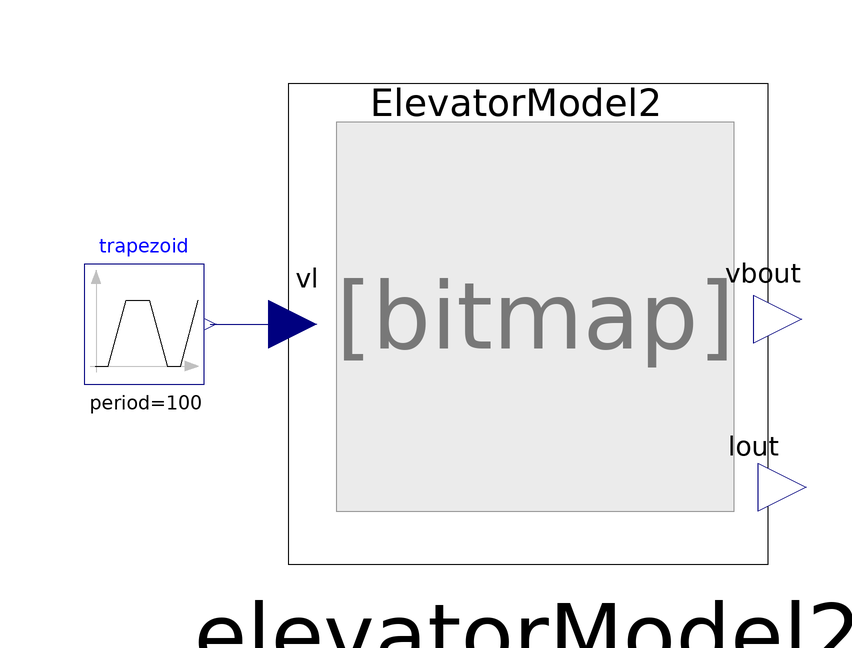

The Modelica model whose source follows is shown above as a component diagram (icons at their Placement, wires along their Line points).

model TestElevatorModel2
            extends .Modelica.Icons.Example;
            .Modelica.Blocks.Sources.Trapezoid trapezoid(amplitude = 1,falling = 10,period = 100,rising = 10,width = 70) annotation(Placement(visible = true,transformation(origin = {-66,0},extent = {{-10,-10},{10,10}},rotation = 0)));
            ElevatorLib.Components.ElevatorModel2 elevatorModel2 annotation(Placement(visible = true,transformation(origin = {-2,4.44089e-16},extent = {{-40,-40},{40,40}},rotation = 0)));
        equation
            connect(trapezoid.y,elevatorModel2.vl) annotation(Line(points = {{-55,0},{-42,0}},color = {0,0,127}));
            annotation(Icon(coordinateSystem(initialScale = 1)),experiment(StartTime = 0,StopTime = 100,Tolerance = 1e-06,Interval = 0.02));
        end TestElevatorModel2;